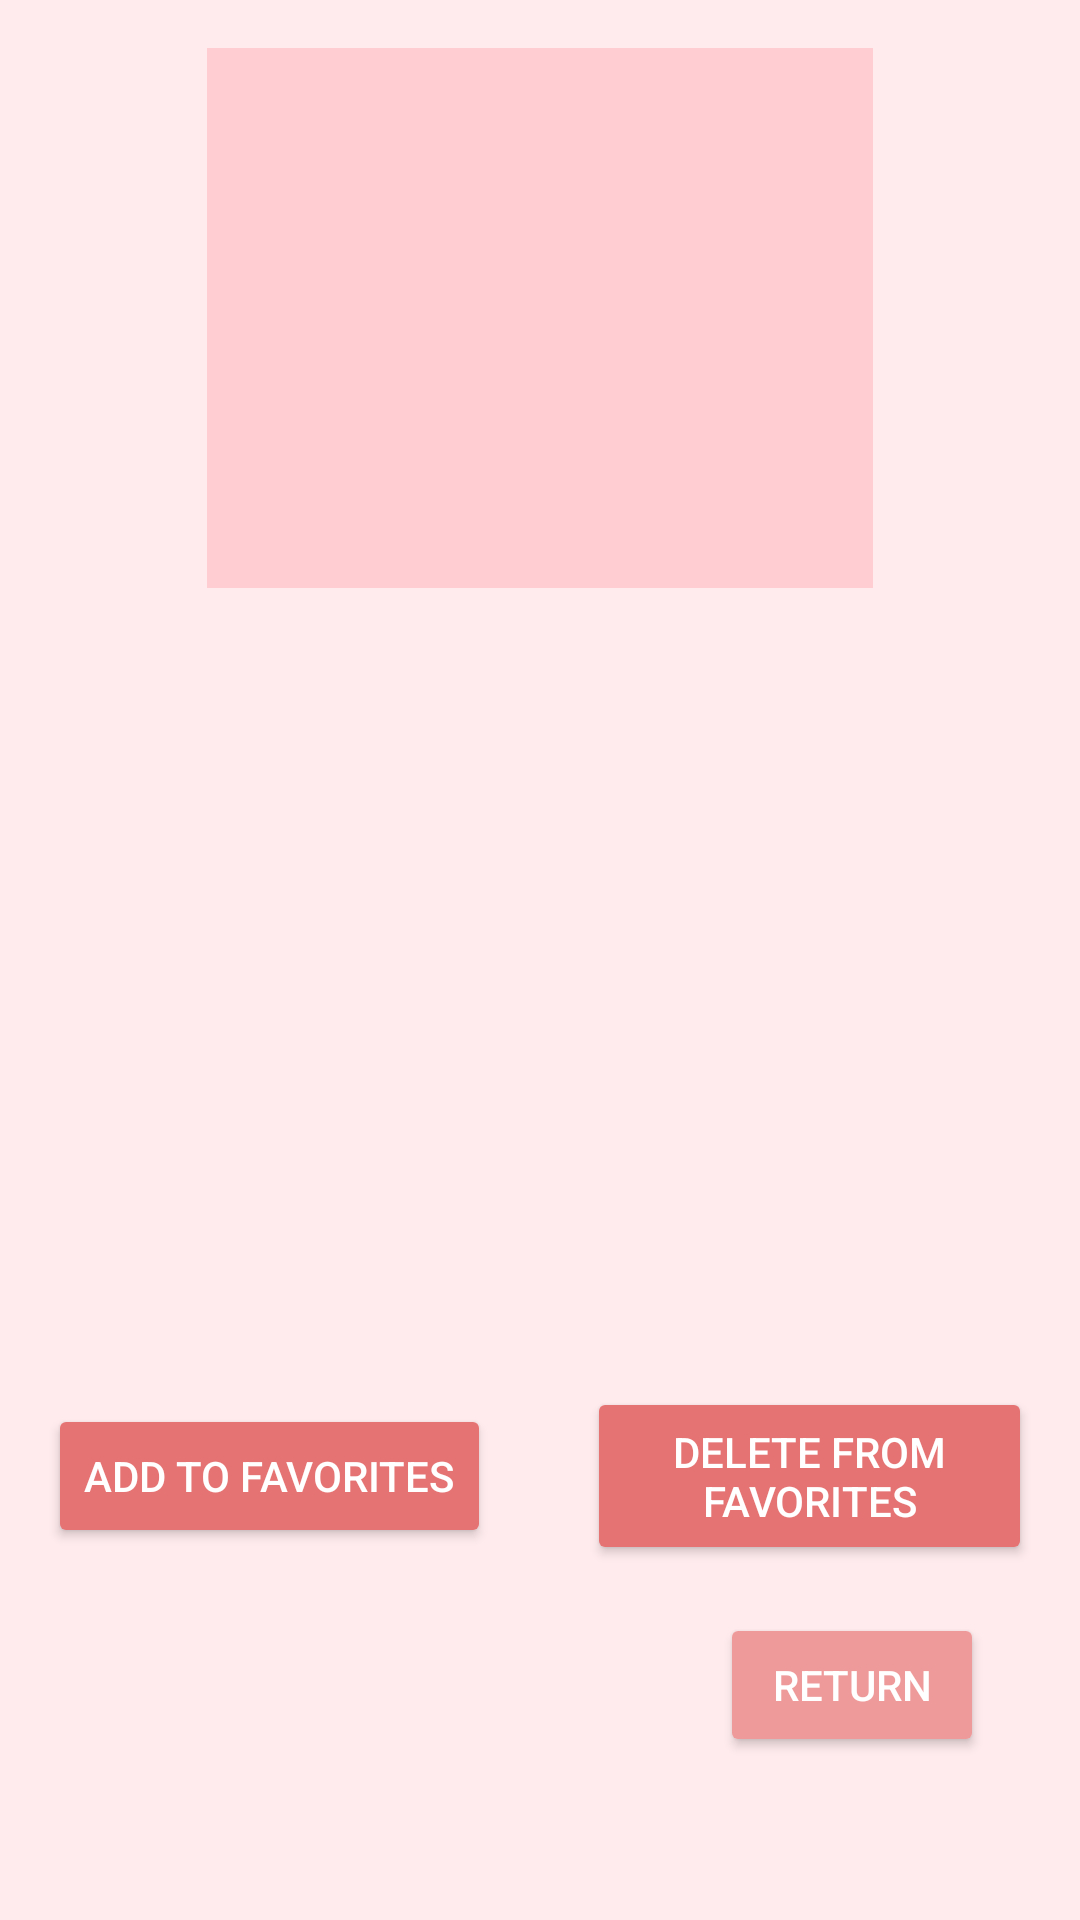

Reconstruct the res/layout file that produces this screen, plus the resources it refers to.
<!-- AndroidManifest.xml: application theme Theme.Projet_kotlin -->
<!-- res/layout/country_details.xml -->
<?xml version="1.0" encoding="utf-8"?>
<LinearLayout xmlns:android="http://schemas.android.com/apk/res/android"
    android:layout_width="match_parent"
    android:layout_height="match_parent"
    android:orientation="vertical"
    android:padding="16dp"
    android:gravity="center_horizontal"
    android:background="#FFEBEE">

    <ImageView
        android:id="@+id/flagImageView"
        android:layout_width="222dp"
        android:layout_height="180dp"
        android:layout_marginBottom="16dp"
        android:scaleType="centerCrop"
        android:background="#FFCDD2"
        android:padding="8dp"
        android:layout_gravity="center"/>

    <TextView
        android:id="@+id/countryNameTextView"
        android:layout_width="wrap_content"
        android:layout_height="wrap_content"
        android:textSize="24sp"
        android:textStyle="bold"
        android:layout_marginBottom="16dp"
        android:textColor="#D32F2F"
        android:gravity="center"/>

    <TextView
        android:id="@+id/capitalNameTextView"
        android:layout_width="wrap_content"
        android:layout_height="wrap_content"
        android:layout_marginBottom="8dp"
        android:textSize="16sp"
        android:textColor="#757575"/>

    <TextView
        android:id="@+id/populationTextView"
        android:layout_width="wrap_content"
        android:layout_height="wrap_content"
        android:layout_marginBottom="8dp"
        android:textSize="16sp"
        android:textColor="#757575"/>

    <TextView
        android:id="@+id/regionTextView"
        android:layout_width="wrap_content"
        android:layout_height="wrap_content"
        android:layout_marginBottom="8dp"
        android:textSize="16sp"
        android:textColor="#757575"/>

    <TextView
        android:id="@+id/subregionTextView"
        android:layout_width="wrap_content"
        android:layout_height="wrap_content"
        android:layout_marginBottom="8dp"
        android:textSize="16sp"
        android:textColor="#757575"/>

    <TextView
        android:id="@+id/areaTextView"
        android:layout_width="wrap_content"
        android:layout_height="wrap_content"
        android:layout_marginBottom="8dp"
        android:textSize="16sp"
        android:textColor="#757575"/>

    <TextView
        android:id="@+id/languageTextView"
        android:layout_width="wrap_content"
        android:layout_height="wrap_content"
        android:layout_marginBottom="16dp"
        android:textSize="16sp"
        android:textColor="#757575"/>

    <LinearLayout
        android:layout_width="match_parent"
        android:layout_height="wrap_content"
        android:orientation="horizontal"
        android:gravity="center"
        android:layout_marginTop="16dp">

        <Button
            android:id="@+id/addFavoriteButton"
            android:layout_width="wrap_content"
            android:layout_height="wrap_content"
            android:text="Add to Favorites"
            android:textSize="14sp"
            android:layout_marginEnd="16dp"
            android:backgroundTint="#E57373"
            android:textColor="#FFFFFF"
            android:padding="12dp"
            android:layout_gravity="center"/>

        <Button
            android:id="@+id/deleteFavoriteButton"
            android:layout_width="wrap_content"
            android:layout_height="wrap_content"
            android:layout_marginStart="16dp"
            android:text="Delete from Favorites"
            android:textSize="14sp"
            android:backgroundTint="#E57373"
            android:textColor="#FFFFFF"
            android:padding="12dp"
            android:layout_gravity="center"/>
    </LinearLayout>

    <FrameLayout
        android:layout_width="match_parent"
        android:layout_height="wrap_content"
        android:layout_gravity="center">

        <Button
            android:id="@+id/backButton"
            android:layout_width="wrap_content"
            android:layout_height="wrap_content"
            android:text="Return"
            android:layout_gravity="bottom|end"
            android:layout_margin="16dp"
            android:backgroundTint="#EF9A9A"
            android:textColor="#FFFFFF"
            android:padding="12dp"/>
    </FrameLayout>

</LinearLayout>
<!-- resources referenced by this layout -->
<resources>
  <style name="Theme.Projet_kotlin" parent="Theme.AppCompat.Light.DarkActionBar" />
</resources>
